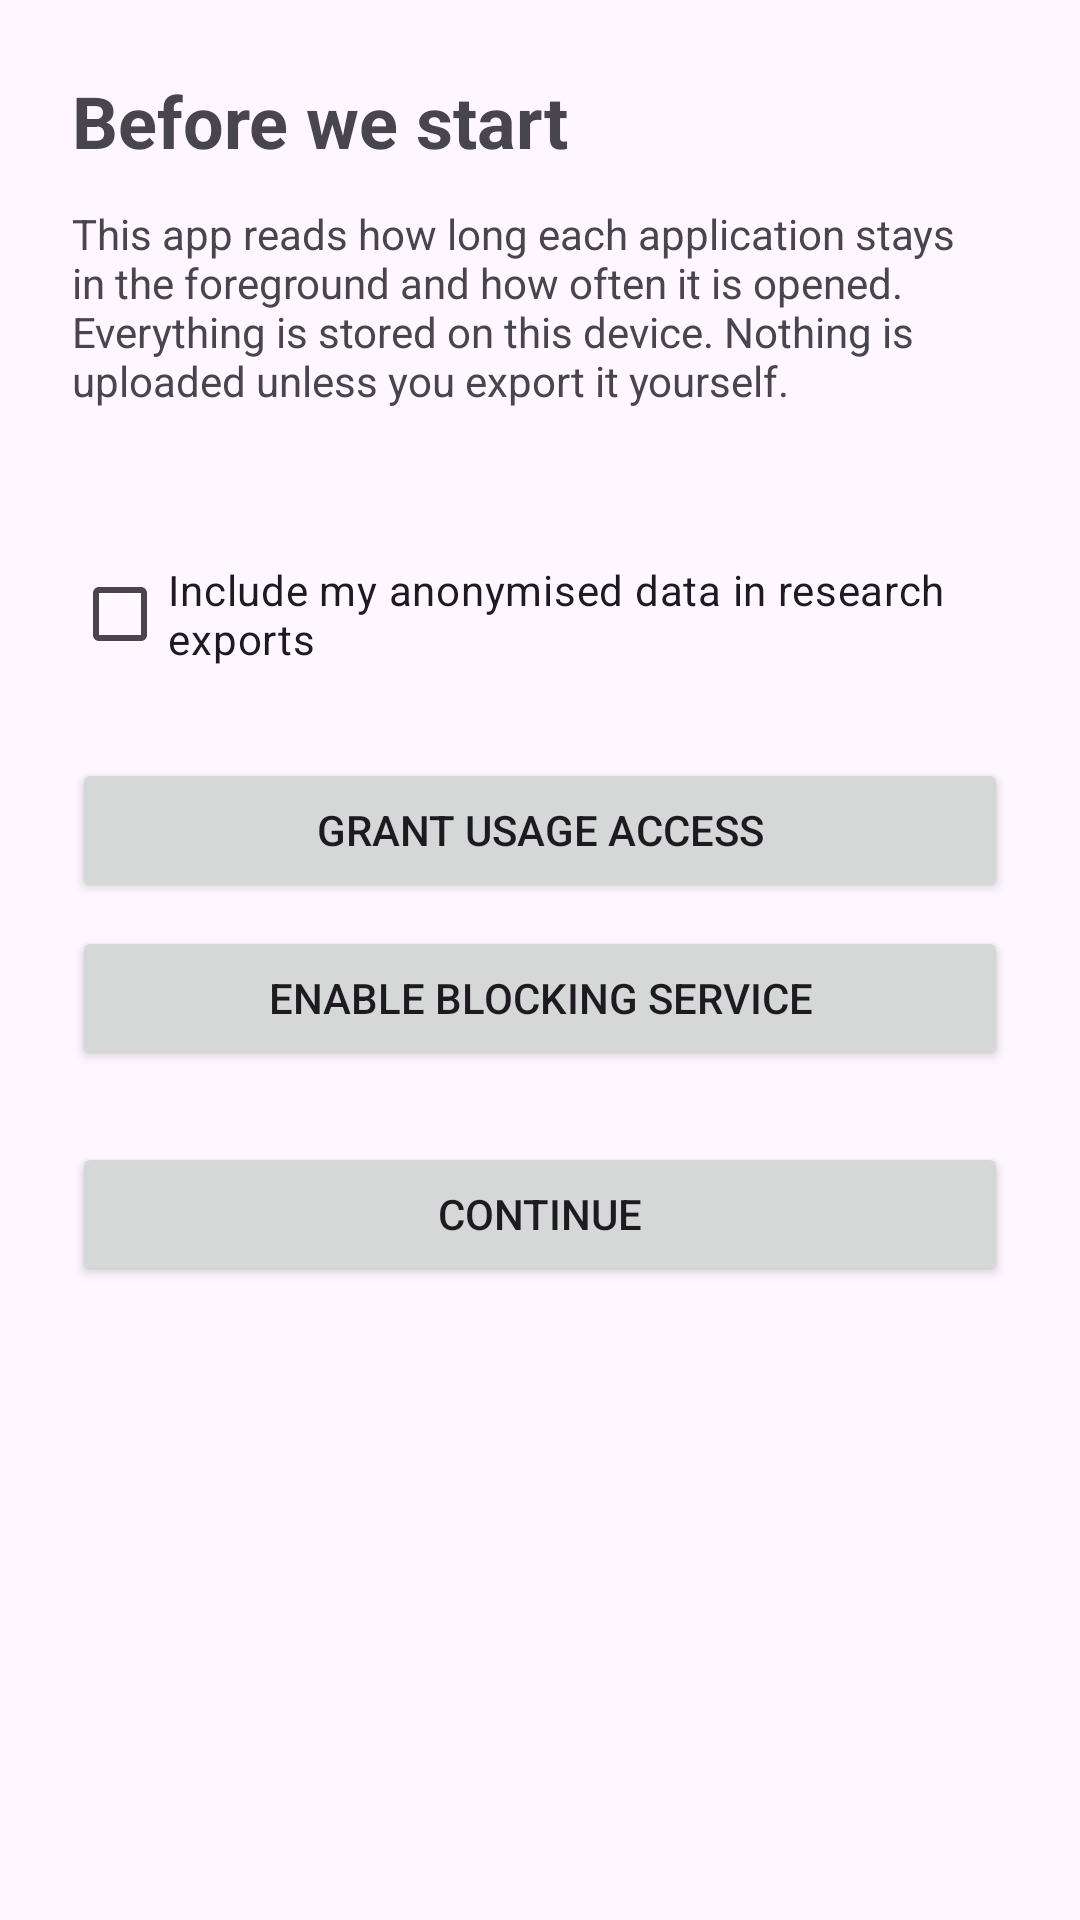

The Android layout XML behind this screen, and the referenced resources:
<!-- AndroidManifest.xml: application theme Theme.DigitalWellbeing -->
<!-- res/layout/activity_onboarding.xml -->
<?xml version="1.0" encoding="utf-8"?>
<ScrollView xmlns:android="http://schemas.android.com/apk/res/android"
    android:layout_width="match_parent"
    android:layout_height="match_parent"
    android:padding="24dp">

    <LinearLayout
        android:layout_width="match_parent"
        android:layout_height="wrap_content"
        android:orientation="vertical">

        <TextView
            android:layout_width="wrap_content"
            android:layout_height="wrap_content"
            android:text="@string/onboarding_title"
            android:textSize="24sp"
            android:textStyle="bold" />

        <TextView
            android:layout_width="match_parent"
            android:layout_height="wrap_content"
            android:layout_marginTop="12dp"
            android:text="@string/onboarding_body" />

        <TextView
            android:id="@+id/participant_id"
            android:layout_width="match_parent"
            android:layout_height="wrap_content"
            android:layout_marginTop="16dp"
            android:textIsSelectable="true"
            android:textSize="12sp" />

        <CheckBox
            android:id="@+id/research_consent"
            android:layout_width="match_parent"
            android:layout_height="wrap_content"
            android:layout_marginTop="12dp"
            android:text="@string/research_consent" />

        <Button
            android:id="@+id/grant_usage"
            android:layout_width="match_parent"
            android:layout_height="wrap_content"
            android:layout_marginTop="24dp"
            android:text="@string/grant_usage_access" />

        <Button
            android:id="@+id/grant_accessibility"
            android:layout_width="match_parent"
            android:layout_height="wrap_content"
            android:layout_marginTop="8dp"
            android:text="@string/enable_accessibility" />

        <Button
            android:id="@+id/continue_button"
            android:layout_width="match_parent"
            android:layout_height="wrap_content"
            android:layout_marginTop="24dp"
            android:text="@string/continue_button" />
    </LinearLayout>
</ScrollView>
<!-- resources referenced by this layout -->
<resources>
  <string name="continue_button">Continue</string>
  <string name="enable_accessibility">Enable blocking service</string>
  <string name="grant_usage_access">Grant usage access</string>
  <string name="onboarding_body">This app reads how long each application stays in the
          foreground and how often it is opened. Everything is stored on this device. Nothing is
          uploaded unless you export it yourself.</string>
  <string name="onboarding_title">Before we start</string>
  <string name="research_consent">Include my anonymised data in research exports</string>
  <style name="Theme.DigitalWellbeing" parent="Theme.Material3.DayNight">
          <item name="colorPrimary">@color/primary</item>
          <item name="colorPrimaryDark">@color/primary_dark</item>
          <item name="colorSecondary">@color/accent</item>
      </style>
  <color name="primary">#2E5E4E</color>
  <color name="primary_dark">#1E3F34</color>
  <color name="accent">#7FB79F</color>
</resources>
